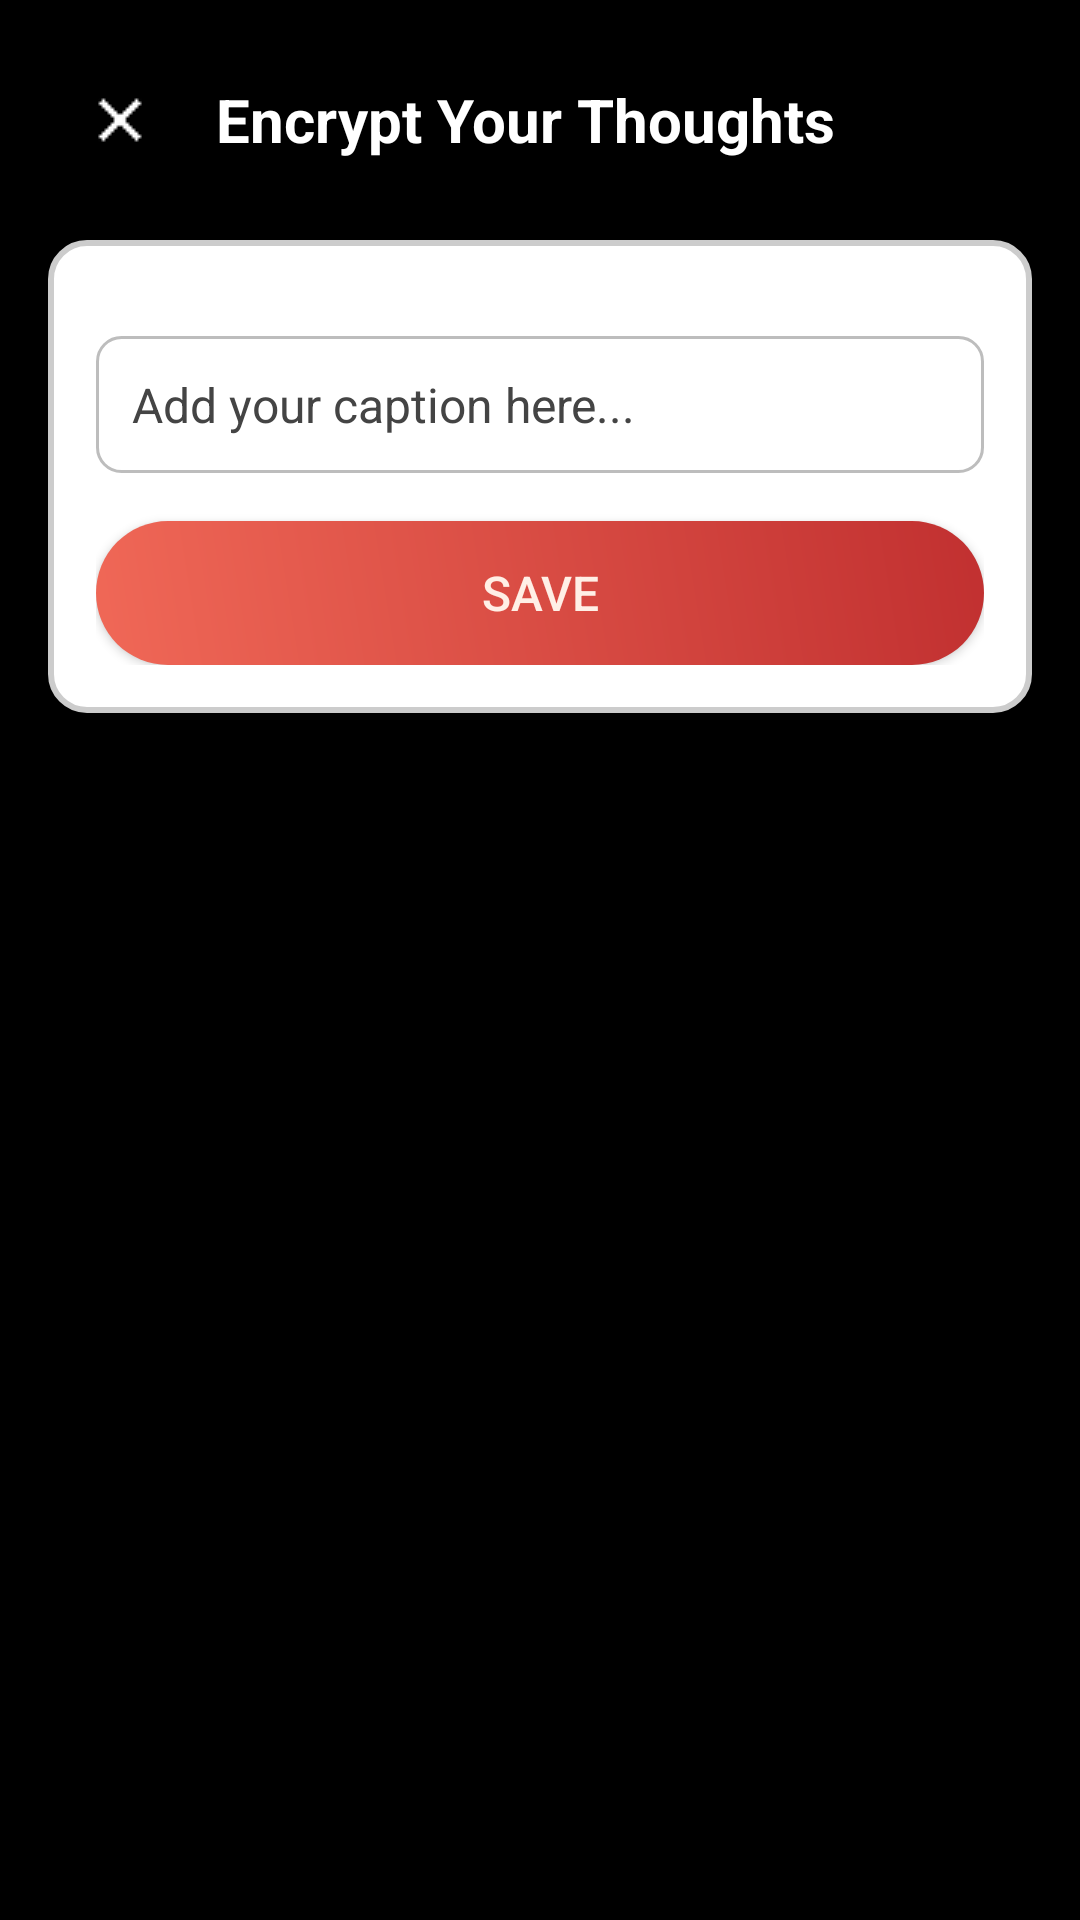

Here is an Android app screen rendered from its layout file. Give the layout XML and the strings, colors and styles it references.
<!-- AndroidManifest.xml: application theme Theme.AppCompat.DayNight -->
<!-- res/layout/activity_caption.xml -->
<?xml version="1.0" encoding="utf-8"?>
<FrameLayout xmlns:android="http://schemas.android.com/apk/res/android"
    android:layout_width="match_parent"
    android:layout_height="match_parent"
    android:background="#000000"
>
    
    <LinearLayout
        android:layout_width="match_parent"
        android:layout_height="match_parent"
        android:orientation="vertical"
        android:padding="16dp">

        
        <LinearLayout
            android:layout_width="match_parent"
            android:layout_height="wrap_content"
            android:orientation="horizontal"
            android:layout_marginBottom="16dp"
            android:gravity="center_vertical">

            
            <ImageButton
                android:id="@+id/btn_back"
                android:layout_width="48dp"
                android:layout_height="48dp"
                android:background="?android:attr/selectableItemBackground"
                android:contentDescription="Back"
                android:padding="12dp"
                android:src="@drawable/close"
                android:tint="#FFFFFF" />

            
            <TextView
                android:id="@+id/heading"
                android:layout_width="0dp"
                android:layout_height="wrap_content"
                android:layout_weight="1"
                android:layout_marginStart="8dp"
                android:text="Encrypt Your Thoughts"
                android:textColor="#FFFFFF"
                android:textSize="20sp"
                android:textStyle="bold" />

            
        </LinearLayout>

        
        <LinearLayout
            android:id="@+id/polaroidContainer"
            android:layout_width="match_parent"
            android:layout_height="wrap_content"
            android:layout_gravity="center"
            android:layout_marginBottom="16dp"
            android:background="@drawable/polaroid_background"
            android:elevation="8dp"
            android:orientation="vertical"
            android:padding="16dp">

            
            <ImageView
                android:id="@+id/captured_image"
                android:layout_width="match_parent"
                android:layout_height="0dp"
                android:layout_weight="3"
                android:background="#333333"
                android:scaleType="centerCrop" />

            
            <EditText
                android:id="@+id/caption_input"
                android:layout_width="match_parent"
                android:layout_height="wrap_content"
                android:layout_marginTop="16dp"
                android:layout_marginBottom="16dp"
                android:background="@drawable/edit_text_background"
                android:hint="Add your caption here..."
                android:padding="12dp"
                android:textColor="#000000"
                android:textColorHint="#444444"
                android:textSize="16sp" />

            
            <Button
                android:id="@+id/saveButton"
                android:layout_width="match_parent"
                android:layout_height="wrap_content"
                android:background="@drawable/rounded_button"
                android:elevation="6dp"
                android:text="Save"
                android:textColor="#FFEFE6"
                android:textSize="16sp" />
        </LinearLayout>
    </LinearLayout>

    
    <View
        android:id="@+id/overlay"
        android:layout_width="match_parent"
        android:layout_height="match_parent"
        android:background="#66000000"
        android:visibility="gone" />

    <ProgressBar
        android:id="@+id/progressBar"
        android:layout_width="wrap_content"
        android:layout_height="wrap_content"
        android:layout_gravity="center"
        android:visibility="gone"
        android:indeterminateTint="#FF4081"
        android:indeterminate="true" />

</FrameLayout>
<!-- resources referenced by this layout -->
<resources>
  <!-- drawable close: png bitmap (drawable, 322 bytes) -->
  <!-- drawable edit_text_background (drawable) -->
  <?xml version="1.0" encoding="utf-8"?>
  <shape xmlns:android="http://schemas.android.com/apk/res/android">
      <solid android:color="#FFFFFF"/> 
      <corners android:radius="8dp"/> 
      <stroke android:color="#BDBDBD" android:width="1dp"/> 
  </shape>
  <!-- drawable polaroid_background (drawable) -->
  <shape xmlns:android="http://schemas.android.com/apk/res/android">
      <solid android:color="#FFFFFF" />
      <corners android:radius="12dp" />
      <padding android:left="12dp" android:top="12dp" android:right="12dp" android:bottom="40dp" />
      <stroke android:width="2dp" android:color="#CCCCCC" />
  </shape>
  <!-- drawable rounded_button (drawable) -->
  <shape xmlns:android="http://schemas.android.com/apk/res/android">
      <gradient
          android:angle="45"
          android:startColor="#F06857"
          android:endColor="#C13030"
          android:type="linear" />
  
      <corners android:radius="24dp" />
  
      <padding
          android:left="16dp"
          android:right="16dp"
          android:top="8dp"
          android:bottom="8dp" />
  </shape>
</resources>
